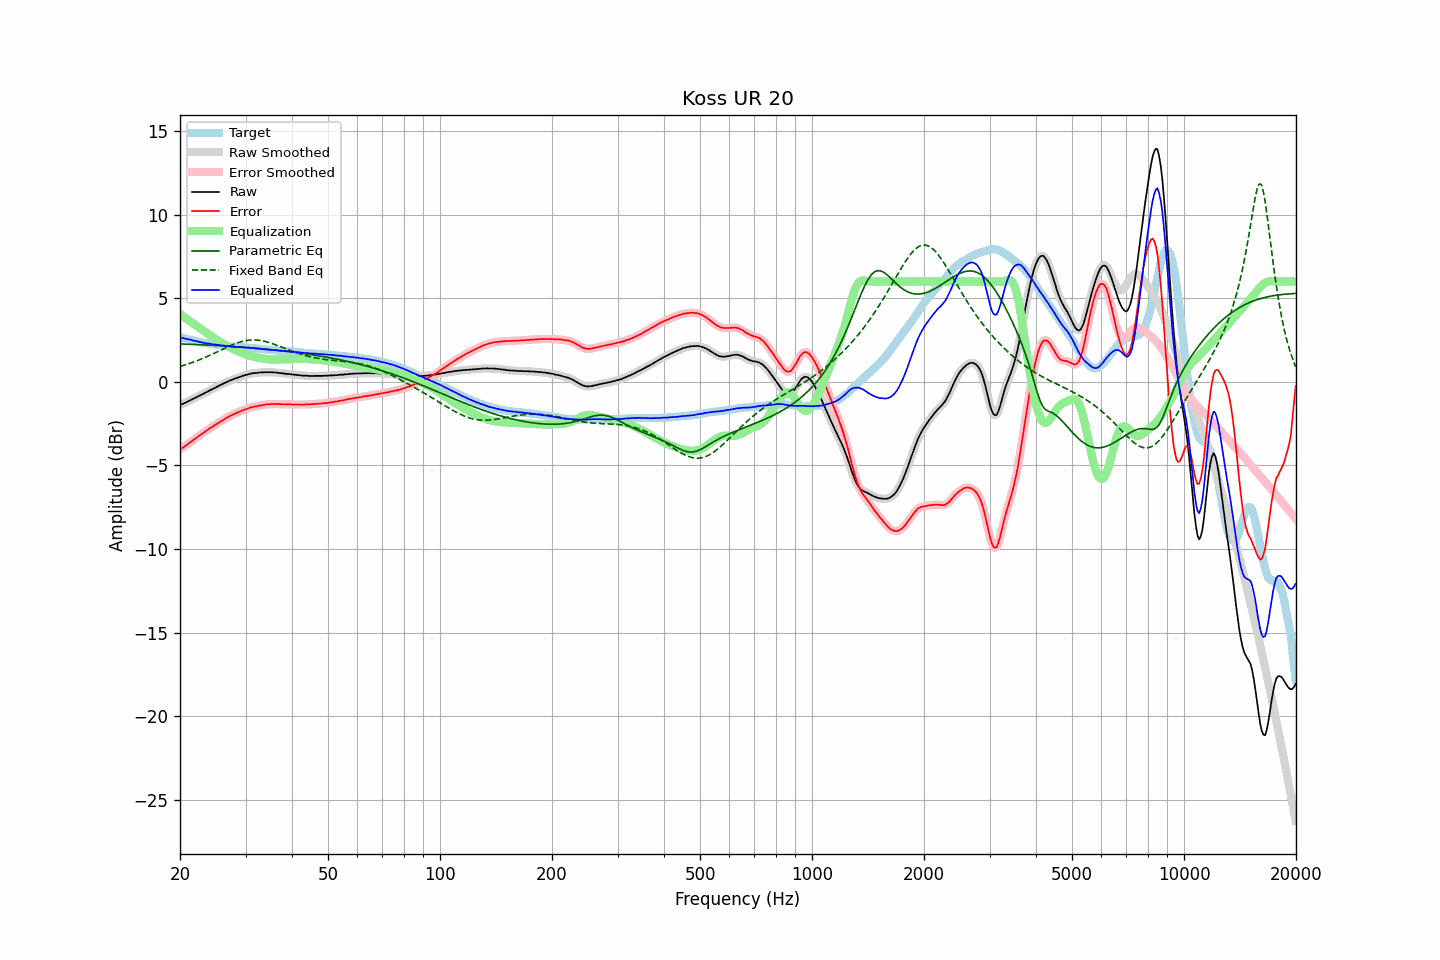

Data behind this chart, as committed beside it:
frequency, raw, error, smoothed, error_smoothed, equalization, parametric_eq, fixed_band_eq, equalized_raw, equalized_smoothed, target
20.00, -1.39, -4.05, -1.39, -4.05, 4.05, 2.26, 0.92, 2.67, 2.67, 2.66
20.20, -1.35, -3.99, -1.35, -3.99, 3.99, 2.26, 0.95, 2.64, 2.64, 2.64
20.40, -1.31, -3.92, -1.31, -3.92, 3.92, 2.26, 0.97, 2.61, 2.61, 2.61
20.61, -1.27, -3.86, -1.27, -3.86, 3.85, 2.25, 1.00, 2.58, 2.59, 2.59
20.81, -1.22, -3.79, -1.22, -3.78, 3.78, 2.25, 1.03, 2.57, 2.56, 2.57
21.02, -1.18, -3.72, -1.17, -3.71, 3.71, 2.25, 1.07, 2.54, 2.54, 2.54
21.23, -1.12, -3.64, -1.12, -3.64, 3.65, 2.24, 1.10, 2.53, 2.52, 2.52
21.44, -1.08, -3.57, -1.08, -3.57, 3.58, 2.24, 1.13, 2.50, 2.50, 2.50
21.66, -1.03, -3.51, -1.03, -3.51, 3.51, 2.23, 1.16, 2.48, 2.48, 2.48
21.87, -0.99, -3.44, -0.98, -3.44, 3.44, 2.23, 1.20, 2.45, 2.45, 2.46
22.09, -0.93, -3.36, -0.93, -3.37, 3.37, 2.23, 1.24, 2.44, 2.43, 2.44
22.31, -0.89, -3.30, -0.88, -3.30, 3.30, 2.22, 1.27, 2.41, 2.41, 2.42
22.54, -0.84, -3.23, -0.83, -3.22, 3.23, 2.22, 1.31, 2.39, 2.39, 2.39
22.76, -0.79, -3.15, -0.79, -3.16, 3.16, 2.21, 1.35, 2.37, 2.37, 2.37
22.99, -0.74, -3.08, -0.74, -3.08, 3.09, 2.21, 1.39, 2.35, 2.35, 2.35
23.22, -0.70, -3.02, -0.69, -3.02, 3.02, 2.20, 1.43, 2.32, 2.33, 2.33
23.45, -0.64, -2.95, -0.64, -2.96, 2.95, 2.20, 1.47, 2.32, 2.31, 2.32
23.69, -0.60, -2.89, -0.59, -2.89, 2.89, 2.20, 1.52, 2.29, 2.30, 2.30
23.92, -0.54, -2.82, -0.54, -2.82, 2.82, 2.19, 1.56, 2.29, 2.28, 2.28
24.16, -0.49, -2.75, -0.49, -2.76, 2.76, 2.19, 1.60, 2.27, 2.27, 2.26
24.40, -0.45, -2.70, -0.44, -2.70, 2.70, 2.18, 1.65, 2.25, 2.25, 2.25
24.65, -0.40, -2.64, -0.40, -2.63, 2.63, 2.18, 1.69, 2.24, 2.24, 2.24
24.89, -0.35, -2.57, -0.35, -2.57, 2.57, 2.17, 1.74, 2.22, 2.22, 2.22
25.14, -0.30, -2.51, -0.30, -2.51, 2.51, 2.17, 1.78, 2.21, 2.21, 2.21
25.39, -0.25, -2.45, -0.25, -2.45, 2.45, 2.16, 1.83, 2.20, 2.20, 2.20
25.65, -0.20, -2.39, -0.20, -2.39, 2.39, 2.16, 1.88, 2.19, 2.19, 2.19
25.91, -0.16, -2.34, -0.15, -2.33, 2.33, 2.15, 1.92, 2.17, 2.18, 2.18
26.16, -0.11, -2.27, -0.11, -2.27, 2.27, 2.14, 1.97, 2.16, 2.16, 2.17
26.43, -0.06, -2.21, -0.06, -2.21, 2.21, 2.14, 2.01, 2.15, 2.15, 2.15
26.69, -0.02, -2.15, -0.02, -2.15, 2.16, 2.13, 2.06, 2.14, 2.14, 2.14
26.96, 0.02, -2.10, 0.03, -2.10, 2.10, 2.13, 2.10, 2.13, 2.13, 2.13
27.23, 0.07, -2.04, 0.07, -2.05, 2.05, 2.12, 2.15, 2.12, 2.12, 2.12
27.50, 0.10, -2.00, 0.11, -2.00, 2.00, 2.11, 2.19, 2.11, 2.11, 2.10
27.77, 0.14, -1.96, 0.14, -1.96, 1.96, 2.11, 2.23, 2.10, 2.10, 2.10
28.05, 0.18, -1.91, 0.18, -1.91, 1.91, 2.10, 2.27, 2.09, 2.09, 2.09
28.33, 0.21, -1.87, 0.22, -1.87, 1.87, 2.10, 2.30, 2.08, 2.09, 2.08
28.62, 0.25, -1.83, 0.25, -1.83, 1.83, 2.09, 2.34, 2.08, 2.08, 2.08
28.90, 0.28, -1.79, 0.28, -1.79, 1.79, 2.08, 2.37, 2.07, 2.07, 2.07
29.19, 0.31, -1.76, 0.32, -1.75, 1.75, 2.08, 2.40, 2.06, 2.07, 2.07
29.48, 0.35, -1.70, 0.35, -1.71, 1.71, 2.07, 2.42, 2.06, 2.06, 2.06
29.78, 0.38, -1.67, 0.38, -1.67, 1.67, 2.06, 2.44, 2.05, 2.05, 2.06
30.08, 0.41, -1.63, 0.41, -1.64, 1.64, 2.05, 2.46, 2.05, 2.05, 2.05
30.38, 0.43, -1.61, 0.44, -1.60, 1.60, 2.05, 2.48, 2.04, 2.04, 2.04
30.68, 0.46, -1.57, 0.46, -1.57, 1.57, 2.04, 2.49, 2.03, 2.03, 2.03
30.99, 0.49, -1.53, 0.49, -1.54, 1.54, 2.03, 2.50, 2.04, 2.03, 2.02
31.30, 0.50, -1.52, 0.51, -1.51, 1.52, 2.02, 2.50, 2.02, 2.02, 2.02
31.61, 0.52, -1.49, 0.52, -1.49, 1.49, 2.02, 2.50, 2.02, 2.01, 2.01
31.93, 0.52, -1.47, 0.53, -1.47, 1.47, 2.01, 2.50, 1.99, 2.00, 2.00
32.24, 0.53, -1.46, 0.54, -1.45, 1.45, 2.00, 2.49, 1.98, 1.99, 2.00
32.57, 0.55, -1.43, 0.55, -1.44, 1.43, 1.99, 2.48, 1.99, 1.98, 1.98
32.89, 0.55, -1.42, 0.56, -1.42, 1.41, 1.98, 2.47, 1.97, 1.97, 1.97
33.22, 0.56, -1.40, 0.56, -1.40, 1.40, 1.98, 2.45, 1.96, 1.96, 1.96
33.55, 0.56, -1.39, 0.57, -1.38, 1.38, 1.97, 2.43, 1.95, 1.95, 1.95
33.89, 0.57, -1.36, 0.57, -1.37, 1.37, 1.96, 2.41, 1.94, 1.94, 1.94
34.23, 0.57, -1.35, 0.57, -1.36, 1.36, 1.95, 2.39, 1.93, 1.93, 1.93
34.57, 0.57, -1.35, 0.58, -1.34, 1.35, 1.94, 2.36, 1.92, 1.92, 1.92
34.92, 0.57, -1.34, 0.57, -1.34, 1.34, 1.93, 2.33, 1.91, 1.91, 1.91
35.27, 0.57, -1.33, 0.57, -1.33, 1.33, 1.92, 2.30, 1.91, 1.90, 1.90
35.62, 0.56, -1.33, 0.57, -1.33, 1.33, 1.91, 2.26, 1.89, 1.90, 1.90
35.97, 0.55, -1.33, 0.56, -1.33, 1.33, 1.90, 2.23, 1.88, 1.89, 1.88
... 635 more rows
